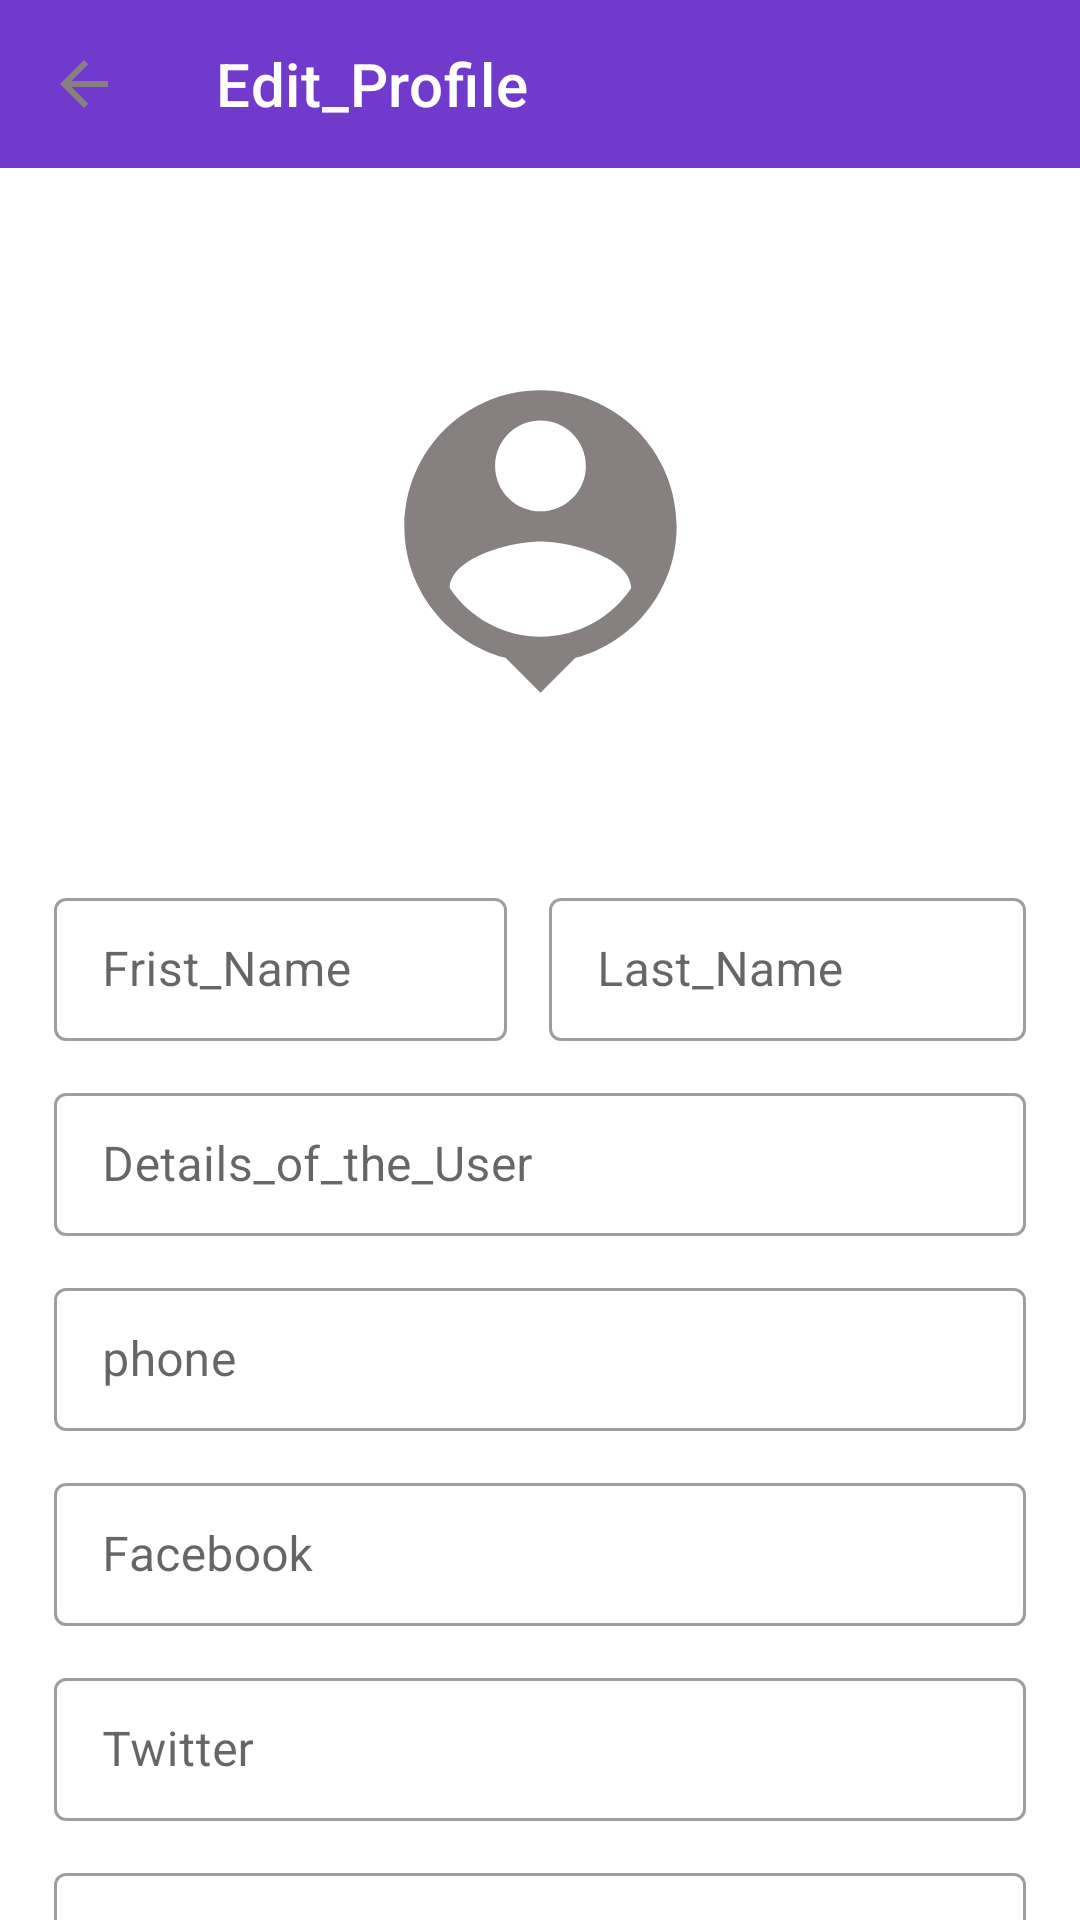

Here is an Android app screen rendered from its layout file. Give the layout XML and the strings, colors and styles it references.
<!-- AndroidManifest.xml: application theme Theme.Coveapp -->
<!-- res/layout/fragment_viewer_profile.xml -->
<?xml version="1.0" encoding="utf-8"?>
<LinearLayout xmlns:android="http://schemas.android.com/apk/res/android"
    xmlns:app="http://schemas.android.com/apk/res-auto"
    xmlns:tools="http://schemas.android.com/tools"
    android:layout_width="match_parent"
    android:layout_height="match_parent"
    android:orientation="vertical">

    <androidx.appcompat.widget.Toolbar
        android:id="@+id/toolbar"
        android:layout_width="match_parent"
        android:layout_height="wrap_content"
        android:background="#703BCD"
        app:navigationIcon="@drawable/ic_arrow_"
        app:title="Edit_Profile"
        app:titleTextColor="@color/white" />

    <androidx.core.widget.NestedScrollView
        android:layout_width="match_parent"
        android:layout_height="wrap_content">
        <LinearLayout
            android:layout_width="match_parent"
            android:layout_height="wrap_content"
            android:orientation="vertical"
            android:padding="@dimen/padding_large">

            <androidx.constraintlayout.widget.ConstraintLayout
                android:layout_width="match_parent"
                android:layout_height="198dp"
                android:layout_marginBottom="10dp">

                <ImageView
                    android:id="@+id/profilePhoto"
                    android:layout_width="167dp"
                    android:layout_height="141dp"
                    android:layout_gravity="center_horizontal"
                    android:layout_marginLeft="8dp"
                    android:layout_marginTop="44dp"
                    android:layout_marginRight="8dp"
                    android:contentDescription="@string/profile_photo"
                    android:padding="@dimen/padding_large"
                    app:layout_constraintLeft_toLeftOf="parent"
                    app:layout_constraintRight_toRightOf="parent"
                    app:layout_constraintTop_toTopOf="parent"
                    app:srcCompat="@drawable/ic_baseline_person_pinnn_24" />

            </androidx.constraintlayout.widget.ConstraintLayout>

            <LinearLayout
                android:layout_width="match_parent"
                android:layout_height="wrap_content"
                android:layout_marginTop="@dimen/layout_margin_large"
                android:baselineAligned="false"
                android:orientation="horizontal"
                android:paddingBottom="@dimen/padding_medium"
                android:weightSum="2">

                <com.google.android.material.textfield.TextInputLayout
                    android:id="@+id/firstNameLayout"
                    style="@style/Widget.MaterialComponents.TextInputLayout.OutlinedBox.Dense"
                    android:layout_width="@dimen/layout_margin_none"
                    android:layout_height="wrap_content"
                    android:layout_weight="1"
                    android:hint="@string/First_Name">

                    <com.google.android.material.textfield.TextInputEditText
                        android:id="@+id/firstName"
                        android:layout_width="match_parent"
                        android:layout_height="wrap_content"
                        android:layout_marginStart="8dp"
                        android:layout_marginEnd="8dp"
                        android:inputType="textPersonName|textCapWords" />
                </com.google.android.material.textfield.TextInputLayout>

                <com.google.android.material.textfield.TextInputLayout
                    android:id="@+id/lastNameLayout"
                    style="@style/Widget.MaterialComponents.TextInputLayout.OutlinedBox.Dense"
                    android:layout_width="@dimen/layout_margin_none"
                    android:layout_height="wrap_content"
                    android:layout_marginStart="@dimen/layout_margin_small"
                    android:layout_weight="1"
                    android:hint="@string/Last_Name">

                    <com.google.android.material.textfield.TextInputEditText
                        android:id="@+id/lastName"
                        android:layout_width="match_parent"
                        android:layout_height="wrap_content"
                        android:layout_marginEnd="8dp"
                        android:inputType="textPersonName|textCapWords" />
                </com.google.android.material.textfield.TextInputLayout>

            </LinearLayout>

            <com.google.android.material.textfield.TextInputLayout
                style="@style/Widget.MaterialComponents.TextInputLayout.OutlinedBox.Dense"
                android:layout_width="match_parent"
                android:layout_height="wrap_content"
                android:paddingBottom="@dimen/padding_medium"
                android:hint="@string/Details_of_the_User">

                <com.google.android.material.textfield.TextInputEditText
                    android:id="@+id/details"
                    android:layout_width="match_parent"
                    android:layout_height="wrap_content"
                    android:layout_marginStart="8dp"
                    android:layout_marginTop="8dp"
                    android:layout_marginEnd="8dp"
                    android:inputType="text" />
            </com.google.android.material.textfield.TextInputLayout>

            <com.google.android.material.textfield.TextInputLayout
                style="@style/Widget.MaterialComponents.TextInputLayout.OutlinedBox.Dense"
                android:layout_width="match_parent"
                android:layout_height="wrap_content"
                android:paddingBottom="@dimen/padding_medium"
                android:hint="@string/phone">

                <com.google.android.material.textfield.TextInputEditText
                    android:id="@+id/phone"
                    android:layout_width="match_parent"
                    android:layout_height="wrap_content"
                    android:layout_marginStart="8dp"
                    android:layout_marginTop="4dp"
                    android:layout_marginEnd="8dp"
                    android:inputType="number" />
            </com.google.android.material.textfield.TextInputLayout>

            <com.google.android.material.textfield.TextInputLayout
                style="@style/Widget.MaterialComponents.TextInputLayout.OutlinedBox.Dense"
                android:layout_width="match_parent"
                android:layout_height="wrap_content"
                android:paddingBottom="@dimen/padding_medium"
                android:hint="@string/Facebook">

                <com.google.android.material.textfield.TextInputEditText
                    android:id="@+id/facebook"
                    android:layout_width="match_parent"
                    android:layout_height="wrap_content"
                    android:layout_marginStart="8dp"
                    android:layout_marginTop="4dp"
                    android:layout_marginEnd="8dp"
                    android:inputType="textUri" />
            </com.google.android.material.textfield.TextInputLayout>

            <com.google.android.material.textfield.TextInputLayout
                style="@style/Widget.MaterialComponents.TextInputLayout.OutlinedBox.Dense"
                android:layout_width="match_parent"
                android:layout_height="wrap_content"
                android:paddingBottom="@dimen/padding_medium"
                android:hint="@string/Twitter">

                <com.google.android.material.textfield.TextInputEditText
                    android:id="@+id/twitter"
                    android:layout_width="match_parent"
                    android:layout_height="wrap_content"
                    android:layout_marginStart="8dp"
                    android:layout_marginTop="4dp"
                    android:layout_marginEnd="8dp"
                    android:inputType="textUri" />
            </com.google.android.material.textfield.TextInputLayout>

            <com.google.android.material.textfield.TextInputLayout
                style="@style/Widget.MaterialComponents.TextInputLayout.OutlinedBox.Dense"
                android:layout_width="match_parent"
                android:layout_height="wrap_content"
                android:paddingBottom="@dimen/padding_large"
                android:hint="@string/Instagram">

                <com.google.android.material.textfield.TextInputEditText
                    android:id="@+id/instagram"
                    android:layout_width="match_parent"
                    android:layout_height="wrap_content"
                    android:layout_marginStart="8dp"
                    android:layout_marginTop="8dp"
                    android:layout_marginEnd="8dp"
                    android:inputType="textUri" />
            </com.google.android.material.textfield.TextInputLayout>

            <Button
                android:id="@+id/updateButton"
                android:layout_width="match_parent"
                android:layout_height="wrap_content"
                android:layout_gravity="center"
                android:layout_marginStart="8dp"
                android:layout_marginTop="8dp"
                android:layout_marginEnd="8dp"
                android:text="@string/Update"
                android:textColor="@android:color/white" />
        </LinearLayout>
    </androidx.core.widget.NestedScrollView>
</LinearLayout>
<!-- resources referenced by this layout -->
<resources>
  <color name="white">#FFFFFFFF</color>
  <dimen name="layout_margin_large">20dp</dimen>
  <dimen name="layout_margin_none">8dp</dimen>
  <dimen name="layout_margin_small">6dp</dimen>
  <dimen name="padding_large">10dp</dimen>
  <dimen name="padding_medium">12dp</dimen>
  <!-- drawable ic_arrow_ (drawable) -->
  <vector android:height="24dp" android:tint="#868080"
      android:viewportHeight="24" android:viewportWidth="24"
      android:width="24dp" xmlns:android="http://schemas.android.com/apk/res/android">
      <path android:fillColor="@android:color/white" android:pathData="M20,11H7.83l5.59,-5.59L12,4l-8,8 8,8 1.41,-1.41L7.83,13H20v-2z"/>
  </vector>
  <!-- drawable ic_baseline_person_pinnn_24 (drawable) -->
  <vector android:height="24dp" android:tint="#868080"
      android:viewportHeight="24" android:viewportWidth="24"
      android:width="24dp" xmlns:android="http://schemas.android.com/apk/res/android">
      <path android:fillColor="@android:color/white" android:pathData="M12,2c-4.97,0 -9,4.03 -9,9 0,4.17 2.84,7.67 6.69,8.69L12,22l2.31,-2.31C18.16,18.67 21,15.17 21,11c0,-4.97 -4.03,-9 -9,-9zM12,4c1.66,0 3,1.34 3,3s-1.34,3 -3,3 -3,-1.34 -3,-3 1.34,-3 3,-3zM12,18.3c-2.5,0 -4.71,-1.28 -6,-3.22 0.03,-1.99 4,-3.08 6,-3.08 1.99,0 5.97,1.09 6,3.08 -1.29,1.94 -3.5,3.22 -6,3.22z"/>
  </vector>
  <string name="Details_of_the_User">Details_of_the_User</string>
  <string name="Facebook">Facebook</string>
  <string name="First_Name">Frist_Name</string>
  <string name="Instagram">Instragram</string>
  <string name="Last_Name">Last_Name</string>
  <string name="Twitter">Twitter</string>
  <string name="Update">Update</string>
  <string name="phone">phone</string>
  <string name="profile_photo">profile_photo</string>
  <style name="Theme.Coveapp" parent="Theme.MaterialComponents.DayNight.NoActionBar">
          
          <item name="colorPrimary">@color/purple_500</item>
          <item name="colorPrimaryVariant">@color/purple_700</item>
          <item name="colorOnPrimary">@color/white</item>
          
          <item name="colorSecondary">@color/teal_200</item>
          <item name="colorSecondaryVariant">@color/teal_700</item>
          <item name="colorOnSecondary">@color/black</item>
          
          <item name="android:statusBarColor" tools:targetApi="l">?attr/colorPrimaryVariant</item>
          
      </style>
  <color name="purple_500">#FF6200EE</color>
  <color name="purple_700">#FF3700B3</color>
  <color name="teal_200">#FF03DAC5</color>
  <color name="teal_700">#FF018786</color>
  <color name="black">#FF000000</color>
</resources>
